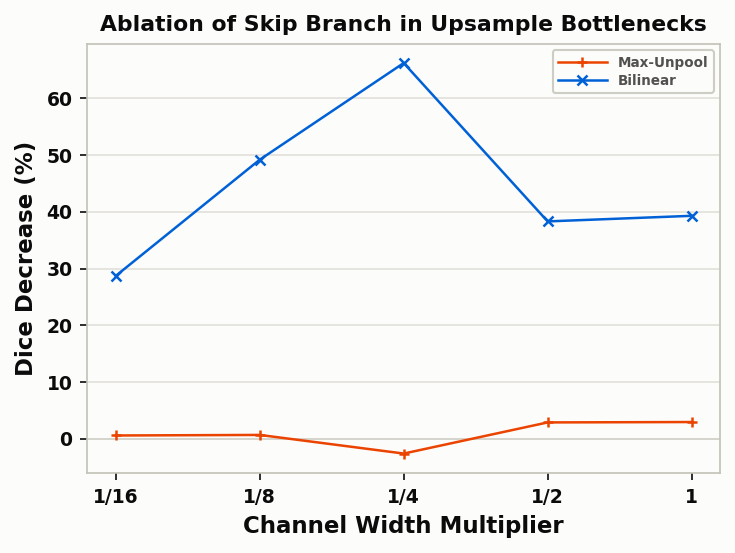

The table this chart was drawn from, first rows:
curve, divisor, control, noskip, drop
bilinear, 1, 0.821, 0.4983, 39.3
bilinear, 2, 0.8079, 0.4983, 38.32
bilinear, 4, 0.7743, 0.2615, 66.22
bilinear, 8, 0.6642, 0.3374, 49.2
bilinear, 16, 0.4733, 0.3374, 28.73
maxunpool, 1, 0.8091, 0.7851, 2.972
maxunpool, 2, 0.7878, 0.765, 2.903
maxunpool, 4, 0.5913, 0.6066, -2.582
maxunpool, 8, 0.5018, 0.4983, 0.7003
maxunpool, 16, 0.3313, 0.3293, 0.6016
